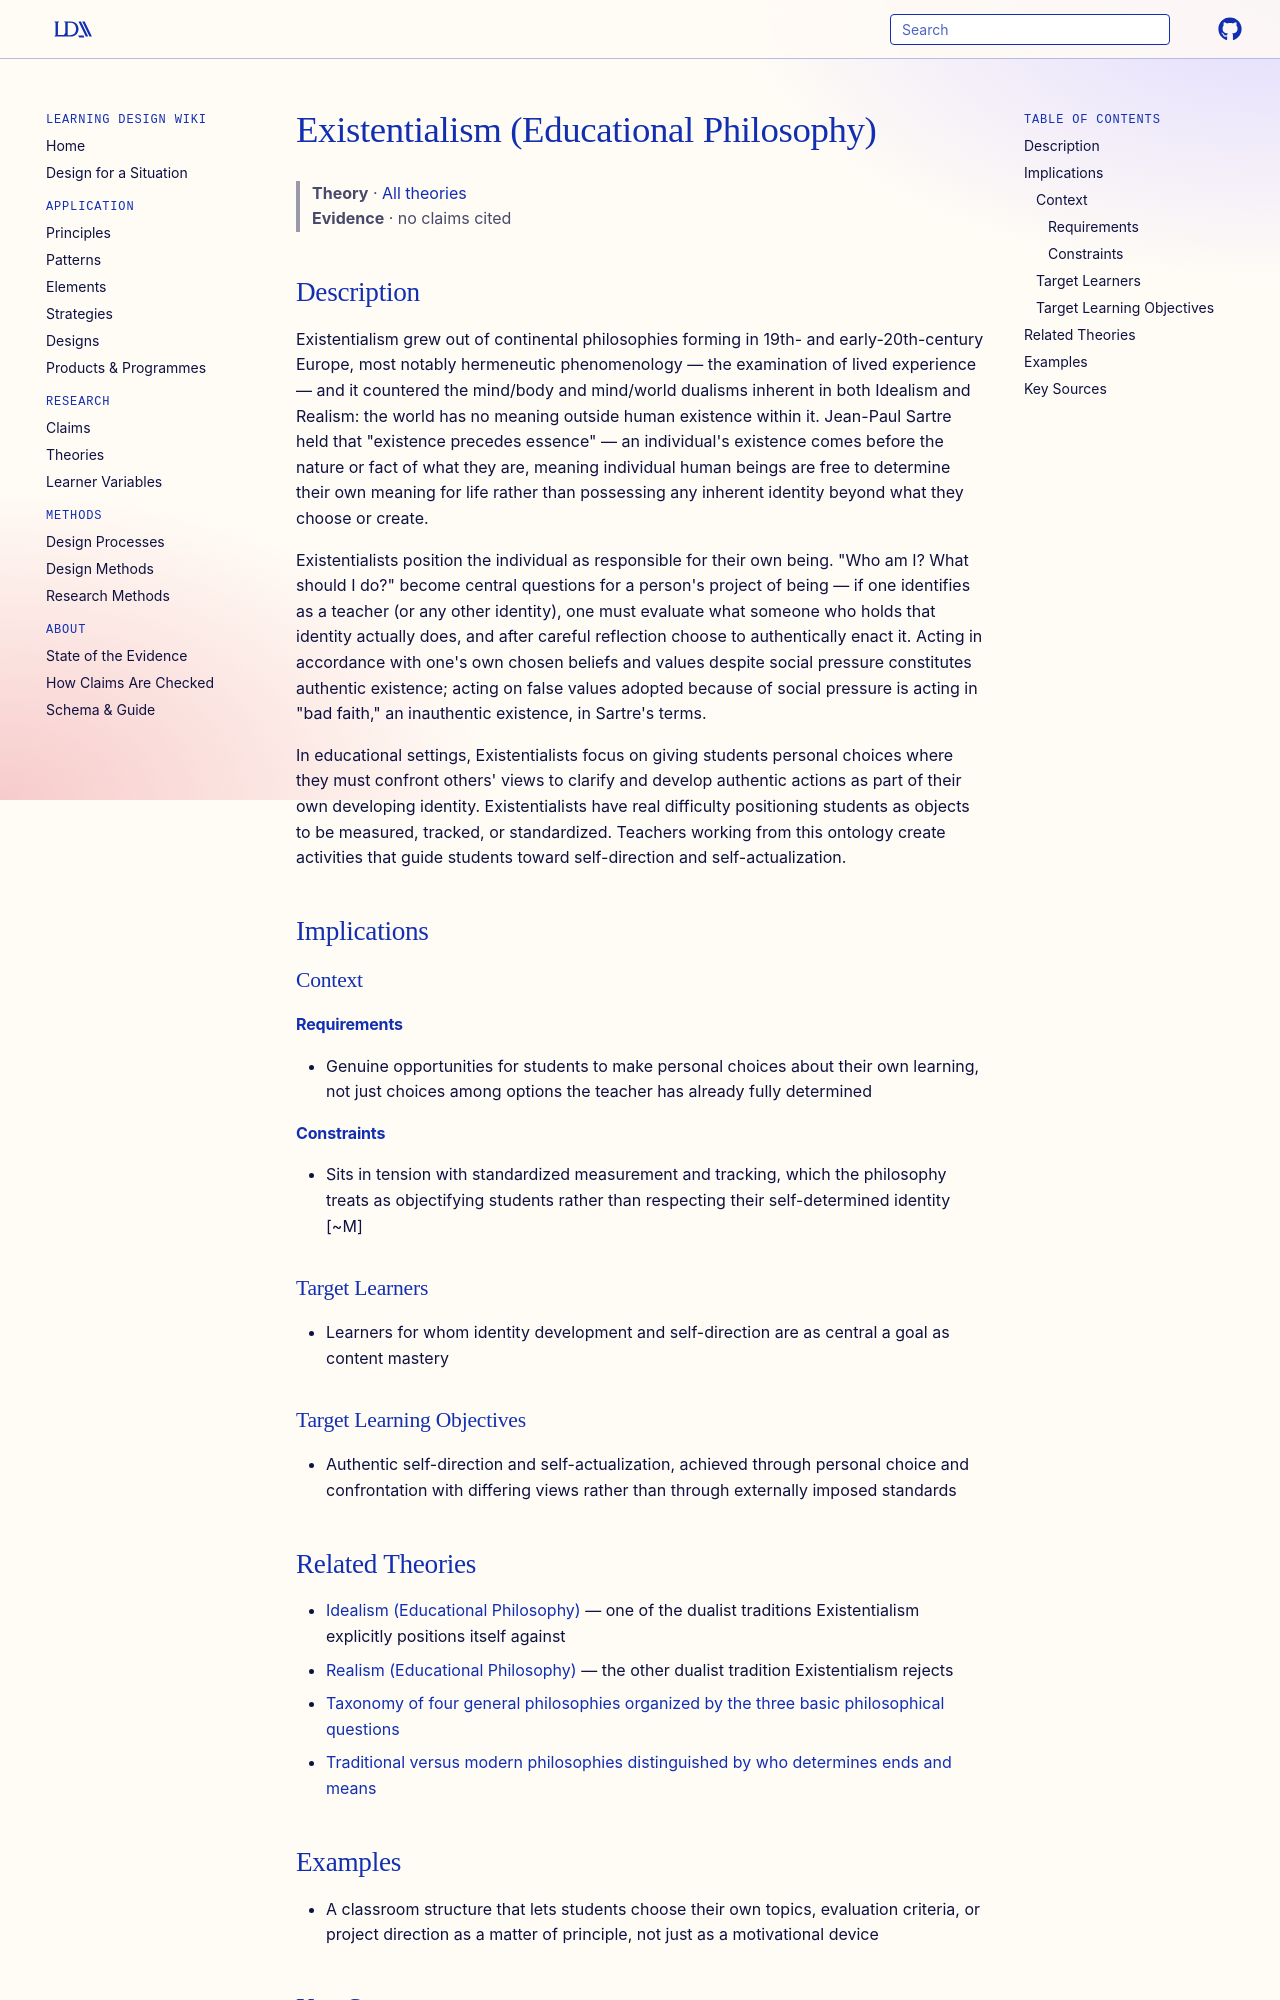

repository: Learning-Design-Alliance/learning-wiki · page: theories/existentialism-educational-philosophy/index.html · generator: mkdocs

---
type: theory
title: Existentialism (Educational Philosophy)
description: Existentialism holds that individuals are free to determine their own meaning and identity rather than possessing one given in advance; educationally it emphasizes personal choice, authentic self-direction, and discomfort with treating students as objects to be measured or standardized.
canonical: true
status: review
generated:
  by: claude/unspecified
  at: 2026-08-29
---

# Existentialism (Educational Philosophy)

> **Theory** · [All theories](index.md)
> **Evidence** · no claims cited

## Description
Existentialism grew out of continental philosophies forming in 19th- and early-20th-century Europe, most notably hermeneutic phenomenology — the examination of lived experience — and it countered the mind/body and mind/world dualisms inherent in both Idealism and Realism: the world has no meaning outside human existence within it. Jean-Paul Sartre held that "existence precedes essence" — an individual's existence comes before the nature or fact of what they are, meaning individual human beings are free to determine their own meaning for life rather than possessing any inherent identity beyond what they choose or create.

Existentialists position the individual as responsible for their own being. "Who am I? What should I do?" become central questions for a person's project of being — if one identifies as a teacher (or any other identity), one must evaluate what someone who holds that identity actually does, and after careful reflection choose to authentically enact it. Acting in accordance with one's own chosen beliefs and values despite social pressure constitutes authentic existence; acting on false values adopted because of social pressure is acting in "bad faith," an inauthentic existence, in Sartre's terms.

In educational settings, Existentialists focus on giving students personal choices where they must confront others' views to clarify and develop authentic actions as part of their own developing identity. Existentialists have real difficulty positioning students as objects to be measured, tracked, or standardized. Teachers working from this ontology create activities that guide students toward self-direction and self-actualization.

## Implications

### Context
#### Requirements
- Genuine opportunities for students to make personal choices about their own learning, not just choices among options the teacher has already fully determined
#### Constraints
- Sits in tension with standardized measurement and tracking, which the philosophy treats as objectifying students rather than respecting their self-determined identity [~M]

### Target Learners
- Learners for whom identity development and self-direction are as central a goal as content mastery

### Target Learning Objectives
- Authentic self-direction and self-actualization, achieved through personal choice and confrontation with differing views rather than through externally imposed standards
